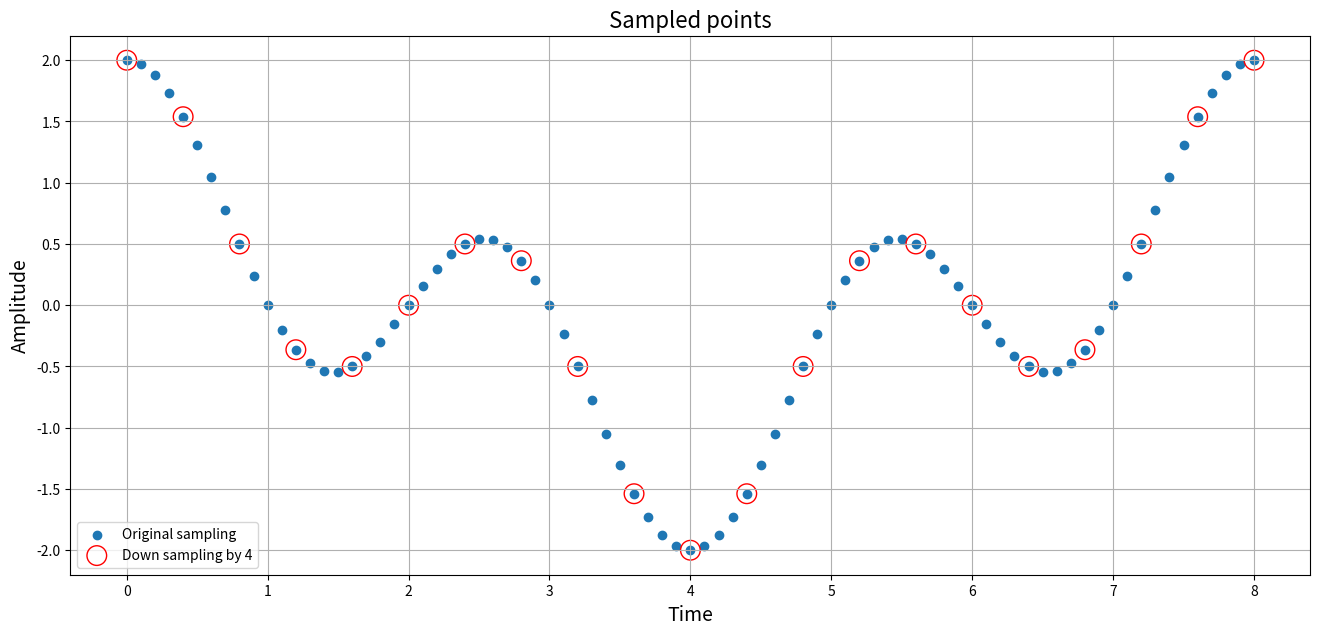
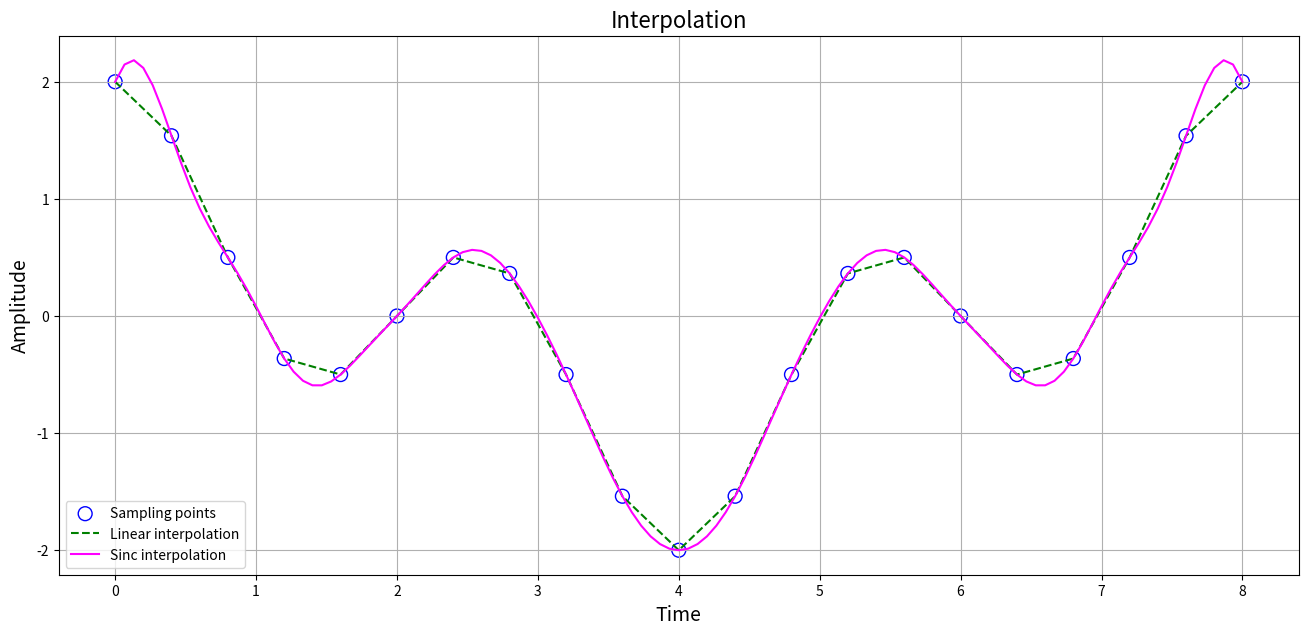

Write Python code to recreate these figures, in order.
import numpy as np
from scipy.interpolate import interp1d
import matplotlib.pyplot as plt

#########################################################################################

def sinc_interp(n, xn, L):
    
    """
    Parameters
    ----------
    n: int
        Index for interpolation point
        
    xn: array-like
        Interpolation points
        
    L: float, int
        Upsampling factor
    """
    return sum([xn[k] * np.sinc((n - k*L)/L) for k in range(len(xn))])



def plt_layout():

    """
    Layout function for matplotlib plots
    """
    
    plt.xlabel('Time', fontsize=14)
    plt.ylabel('Amplitude', fontsize=14)
    plt.grid()
    plt.legend()
    plt.show()

#########################################################################################

pi = np.pi
cos = np.cos

xn = lambda n: cos( (pi*n)/4 ) + cos( (3*pi*n)/4 )




# Down sampling by a factor of 4

plt.figure(figsize=(16,7))

T = 8    # minimal amount of time to complete one full cycle
dt = 1/10

# original sampling points plot
n = np.arange((T/dt)+1)
plt.scatter(x=n*dt, y=xn(n*dt), label="Original sampling")


# down sampling
dt4 = 4*dt
n4 = np.arange((T/dt4)+1)
plt.scatter(x=n4*dt4, y=xn(n4*dt4), facecolors="none", edgecolor="r", s=200, label="Down sampling by 4")


# layout
plt.title("Sampled points", fontdict={"size": 16})
plt_layout()




# Upsampling by 6 and interpolate

# plot sampling points
plt.figure(figsize=(16,7))
plt.scatter(x=n4*dt4, y=xn(n4*dt4), facecolors="none", edgecolor="b", s=100, label="Sampling points")

# upsampling
dt6 = dt4/6
n6 = np.arange((T/dt6)+1)

# linear interpolation
f_interp = interp1d(n4*dt4, xn(n4*dt4))
plt.plot(n6*dt6, f_interp(n6*dt6), label="Linear interpolation", c="g", linestyle="--")


# sinc interpolation
f_sinc = [sinc_interp(n, xn(n4*dt4), 6) for n in n6]
plt.plot(n6*dt6, f_sinc, label="Sinc interpolation", c="magenta", linestyle="-")

# layout
plt.title("Interpolation", fontdict={"size": 16})
plt_layout()